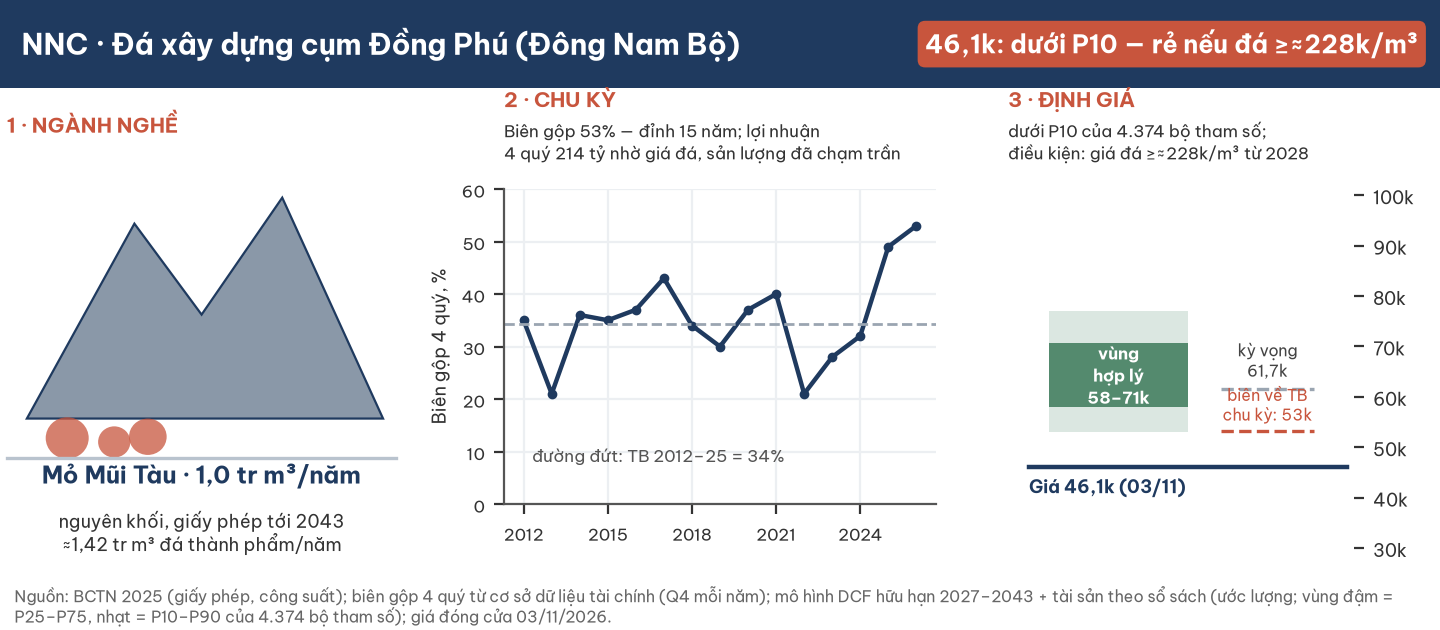

The data file committed next to this chart (first rows):
chi_tieu, gia_tri
grid_p10, 53044
grid_p25, 57944
grid_p75, 70691
grid_p90, 76981
bien_ve_TB_chu_ky, 53278
ky_vong, 61666
gia_0311, 46100
